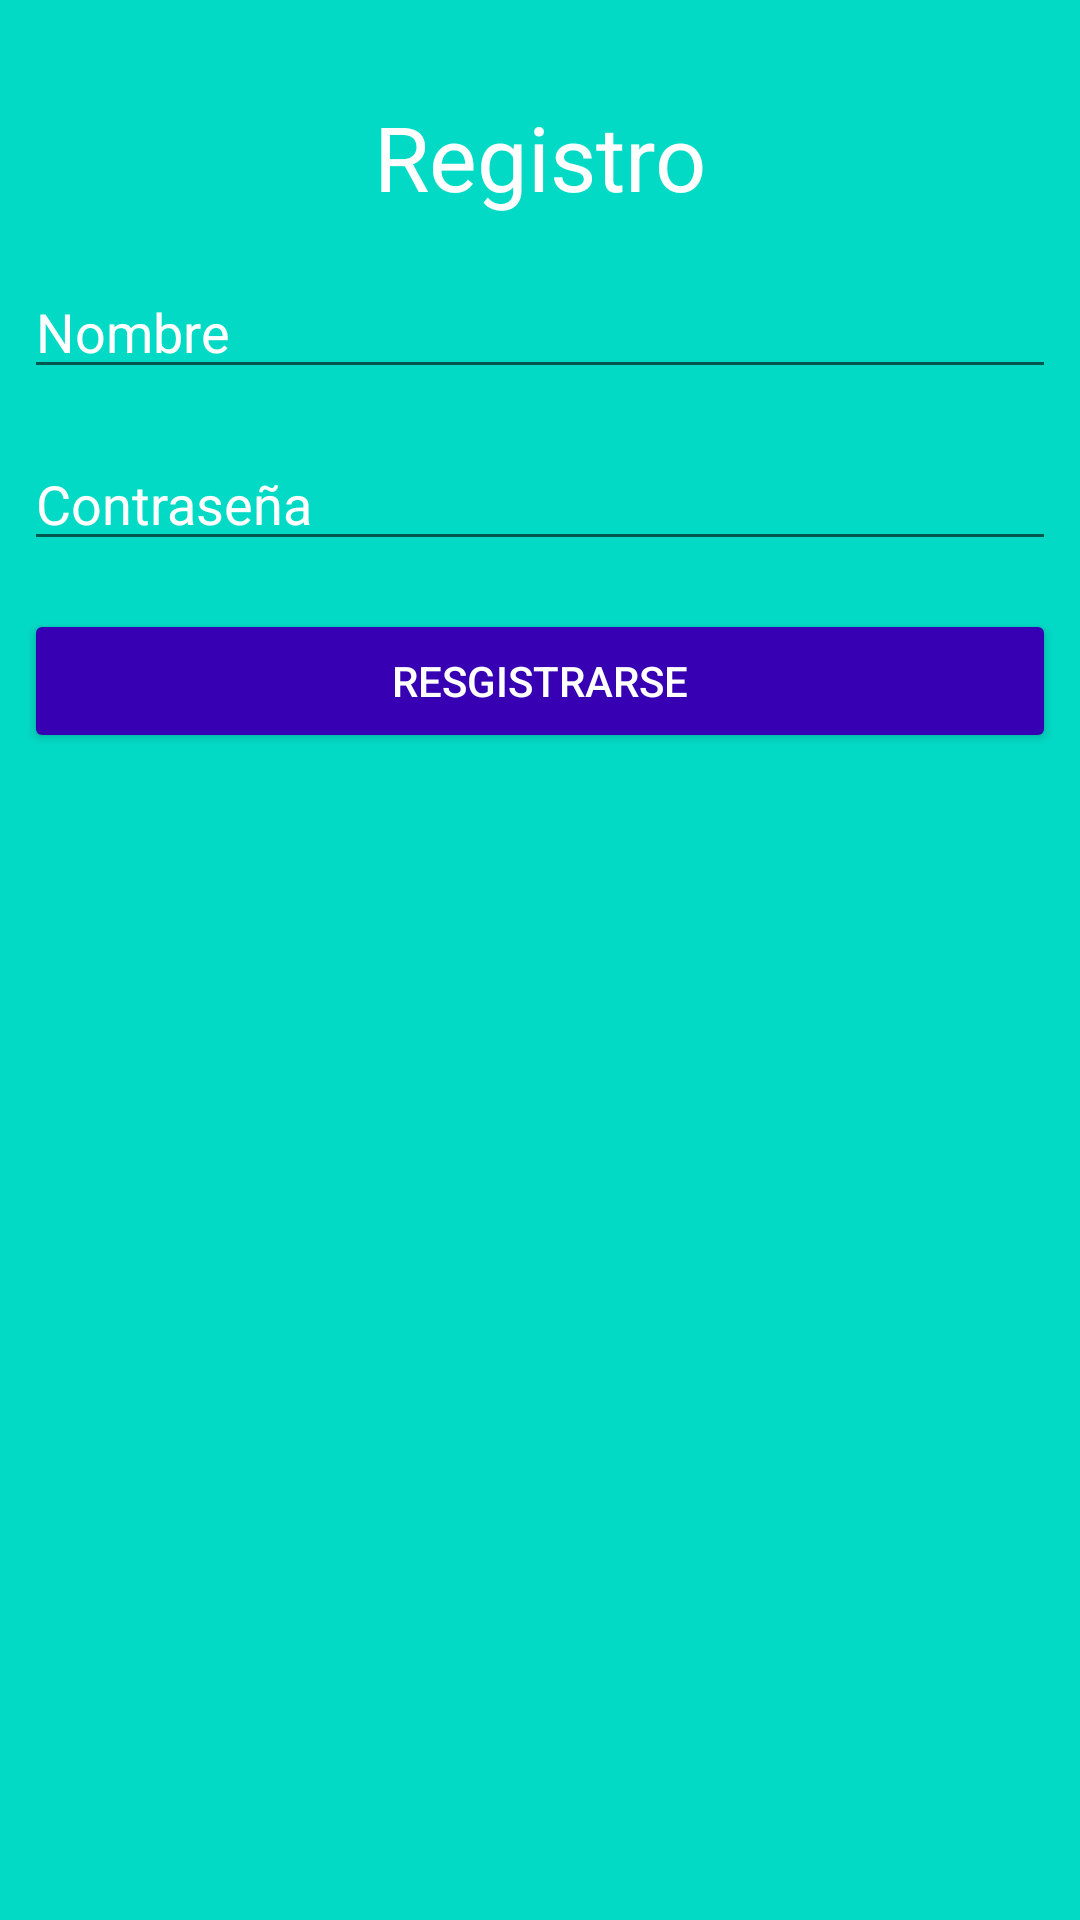

Reconstruct the res/layout file that produces this screen, plus the resources it refers to.
<!-- AndroidManifest.xml: application theme AppTheme -->
<!-- res/layout/activity_registro.xml -->
<?xml version="1.0" encoding="utf-8"?>
<androidx.constraintlayout.widget.ConstraintLayout xmlns:android="http://schemas.android.com/apk/res/android"
    xmlns:app="http://schemas.android.com/apk/res-auto"
    xmlns:tools="http://schemas.android.com/tools"
    android:layout_width="match_parent"
    android:layout_height="match_parent"
    android:background="@color/colorAccent"
    tools:context=".Activities.RegistroActivity">

    <Button
        android:id="@+id/Registrarse"
        android:layout_width="0dp"
        android:layout_height="wrap_content"
        android:layout_marginStart="8dp"
        android:layout_marginLeft="8dp"
        android:layout_marginTop="16dp"
        android:layout_marginEnd="8dp"
        android:layout_marginRight="8dp"
        android:text="Resgistrarse"
        android:textColor="@android:color/white"
        android:backgroundTint="@color/colorPrimaryDark"
        app:layout_constraintEnd_toEndOf="parent"
        app:layout_constraintStart_toStartOf="parent"
        app:layout_constraintTop_toBottomOf="@+id/regPass" />

    <EditText
        android:id="@+id/regName"
        android:layout_width="0dp"
        android:layout_height="wrap_content"
        android:layout_marginStart="8dp"
        android:layout_marginLeft="8dp"
        android:layout_marginTop="16dp"
        android:layout_marginEnd="8dp"
        android:layout_marginRight="8dp"
        android:ems="10"
        android:hint="Nombre"
        android:inputType="textPersonName"
        android:textColorHint="@android:color/white"
        app:layout_constraintEnd_toEndOf="parent"
        app:layout_constraintStart_toStartOf="parent"
        app:layout_constraintTop_toBottomOf="@+id/textView" />

    <EditText
        android:id="@+id/regPass"
        android:layout_width="0dp"
        android:layout_height="wrap_content"
        android:layout_marginStart="8dp"
        android:layout_marginLeft="8dp"
        android:layout_marginTop="16dp"
        android:layout_marginEnd="8dp"
        android:layout_marginRight="8dp"
        android:ems="10"
        android:hint="Contraseña"
        android:inputType="textPassword"
        android:textColorHint="@android:color/white"
        app:layout_constraintEnd_toEndOf="parent"
        app:layout_constraintStart_toStartOf="parent"
        app:layout_constraintTop_toBottomOf="@+id/regName" />

    <TextView
        android:id="@+id/textView"
        android:layout_width="wrap_content"
        android:layout_height="wrap_content"
        android:layout_marginTop="32dp"
        android:text="Registro"
        android:textColor="@android:color/white"
        android:textSize="30sp"
        app:layout_constraintEnd_toEndOf="parent"
        app:layout_constraintStart_toStartOf="parent"
        app:layout_constraintTop_toTopOf="parent" />
</androidx.constraintlayout.widget.ConstraintLayout>
<!-- resources referenced by this layout -->
<resources>
  <style name="AppTheme" parent="Theme.AppCompat.Light.NoActionBar">
          
          <item name="colorPrimary">@color/colorPrimary</item>
          <item name="colorPrimaryDark">@color/colorPrimaryDark</item>
          <item name="colorAccent">@color/colorAccent</item>
      </style>
  <!-- not gathered from this repository: default colours our renderer supplied (Android Studio template values) -->
  <color name="colorPrimary">#FF6200EE</color>
  <color name="colorPrimaryDark">#FF3700B3</color>
  <color name="colorAccent">#FF03DAC5</color>
</resources>
